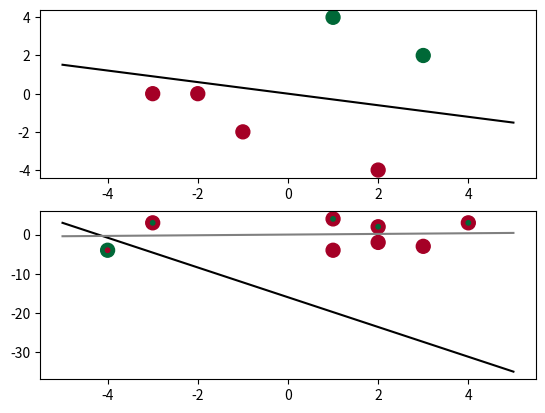

Generate this figure with matplotlib:
import numpy as np
import matplotlib.pyplot as plt
import sys

samples1 = np.array([[4.3, 2.3, 3.6, 4.8, 2.8, -3.3],
					[2.2, -4.4, 4.3, 3.5, 0.1, -1.1]]).T
samples2 = np.array([[-4.4, 0.2, 1.5, -2.1, -4.9, -3.4, -1.3, -0.2],
					[ -1.1, -0.9, 1.2, -0.7, 4.8, -4, -3.1, -1.7]]).T
answers1 = np.array([1, 0, 1, 1, 1, 0])
answers2 = np.array([[1, 0, 0, 0, 0, 1, 0, 0],
					 [0, 0, 1, 0, 1, 0, 0, 0]]).T


w1 = np.array([0, 0], float)
w2 = np.array([[0, 0], [0, 0]], float)
b1 = 0
b2 = np.array([0, 0], float)
learn_rate = 0.1
max_iterations = 10000


def f(x, w, b):
	return x.dot(w) + b

def train(samples, answers, w, b, learn_rate, flag, max_i):
    i = 0
    while i < samples.T[0].size:
        err = answers[i] - np.heaviside(f(samples[i], w, b), 1)
        if np.linalg.norm(err) != 0:
            if(flag == 1):
                w += learn_rate * samples[i].reshape(-1, 1).dot(err.reshape(1, -1))
            else:
                w += learn_rate * samples[i] * err
            b += learn_rate * err
            i = -1
        i += 1
        max_i -= 1
        if max_i == 0:
            sys.exit("Error! Task is not linearly solvable.")
    return  w, b

def predict(samples, w, b, answers):
    i = 0
    while i < samples.T[0].size:
        answers[i] =  np.heaviside(f(samples[i], w, b), 1)
        i += 1

plt.subplot(211)
#sctr1 = plt.scatter(x=samples1.T[0], y=samples1.T[1], s = 100, c=answers1, cmap=plt.cm.RdYlGn)
print(train(samples1, answers1, w1, b1, learn_rate, 0, max_iterations))
s1 =  np.array([[1, 2, 3, -1, -2, -3], [4, -4, 2, -2, 0, 0]]).T
ans1 =  np.array([0, 0, 0, 0, 0, 0])
predict(s1, w1, b1, ans1)
sctr1 = plt.scatter(x=s1.T[0], y=s1.T[1], s = 100, c=ans1, cmap=plt.cm.RdYlGn)
x1 = np.linspace(-5, 5, 100) 
x2 = (-x1 * w1[0] - b1) / w1[1]
plt.plot(x1, x2, color = 'black')

plt.subplot(212)
#sctr1 = plt.scatter(x=samples2.T[0], y=samples2.T[1], s = 100, c=answers2.T[0], cmap=plt.cm.RdYlGn)
#sctr2 = plt.scatter(x=samples2.T[0], y=samples2.T[1], s = 10, c=answers2.T[1], cmap=plt.cm.RdYlGn)
s2 =  np.array([[1, 1, 2, 2, 3, 4, -4, -3], [4, -4, 2, -2, -3, 3, -4, 3]]).T
ans2 =  np.array([[0, 0, 0, 0, 0, 0, 0, 0], [0, 0, 0, 0, 0, 0, 0, 0]]).T
print(train(samples2, answers2, w2, b2, learn_rate, 1, max_iterations))
predict(s2, w2, b2, ans2)
sctr1 = plt.scatter(x=s2.T[0], y=s2.T[1], s = 100, c=ans2.T[0], cmap=plt.cm.RdYlGn)
sctr2 = plt.scatter(x=s2.T[0], y=s2.T[1], s = 10, c=ans2.T[1], cmap=plt.cm.RdYlGn)

x1 = np.linspace(-5, 5, 100) 
x2 = (-x1 * w2[0][0] - b2[0]) / w2[1][0]
x4 = (-x1 * w2[0][1] - b2[1]) / w2[1][1]
plt.plot(x1, x2, color = 'black')
plt.plot(x1, x4, color = 'gray')

plt.show()